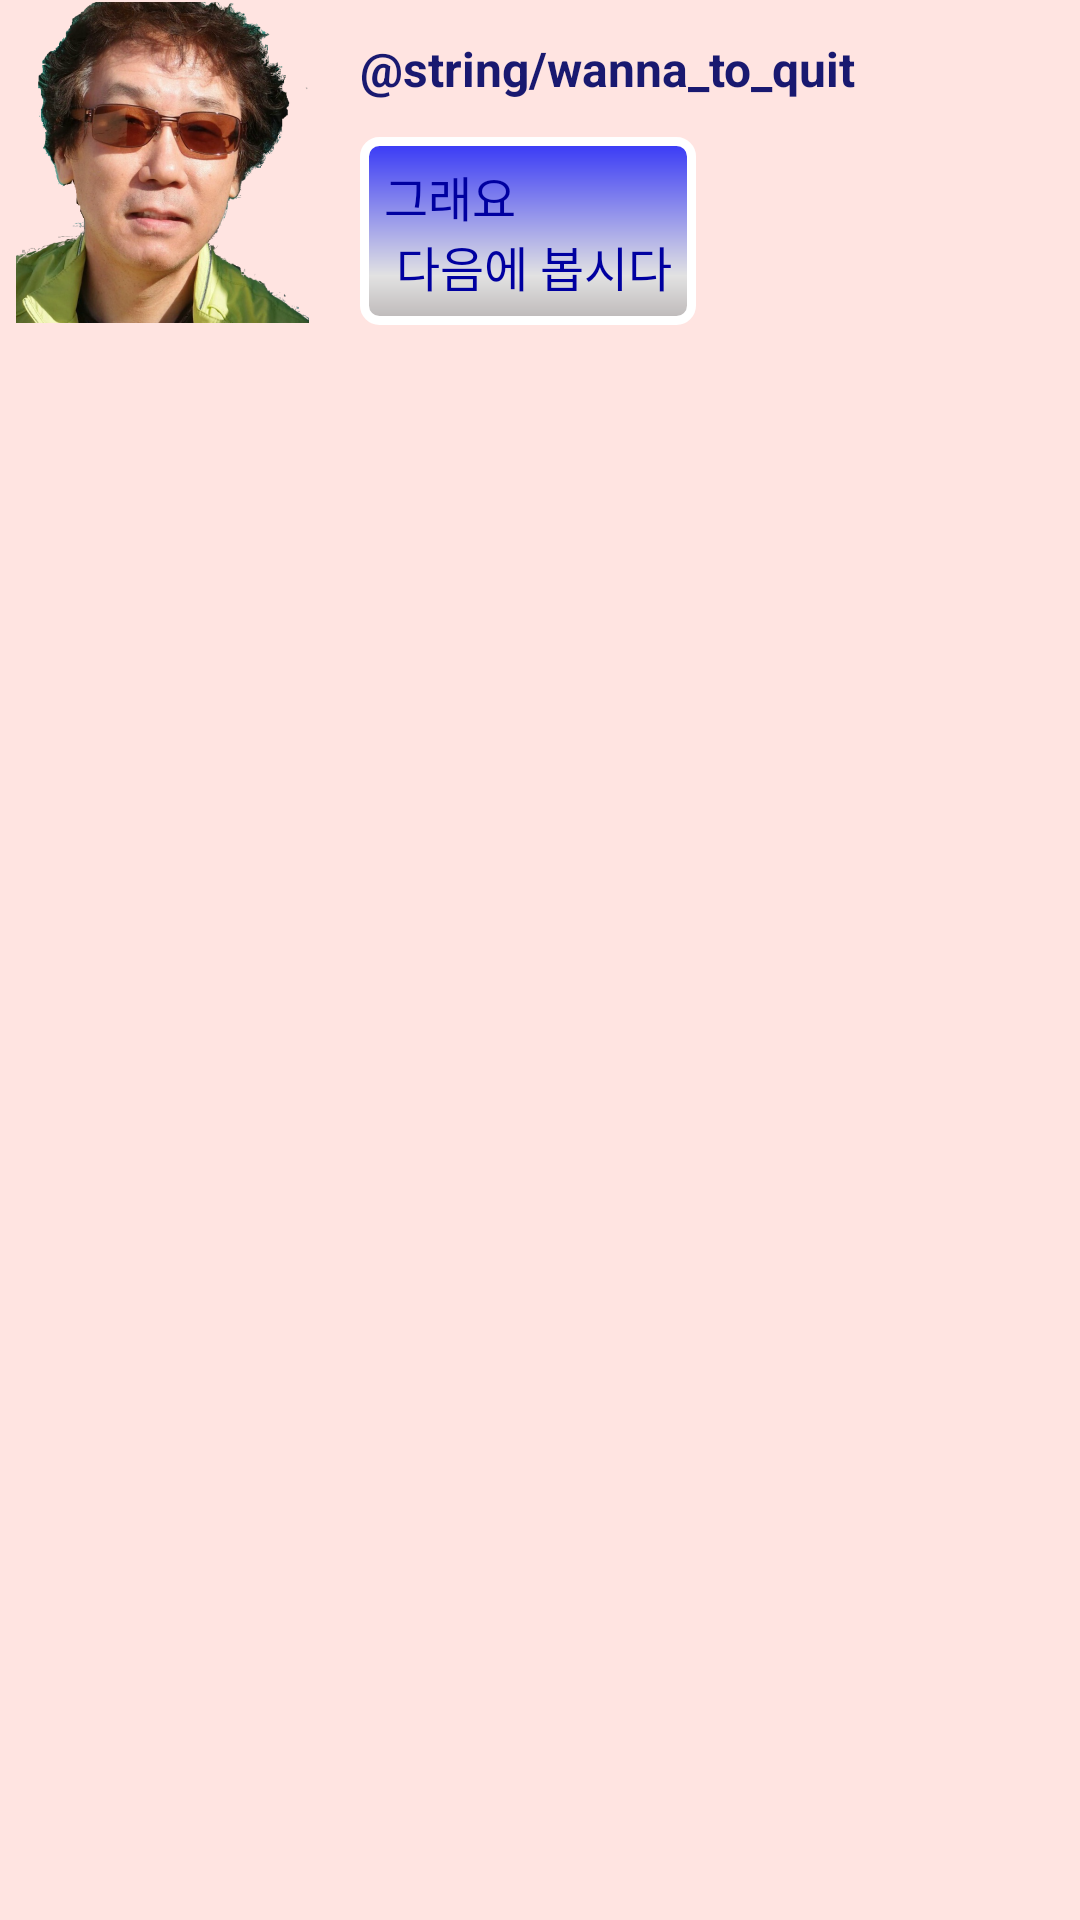

Write the Android layout XML for this screen, with the resource values it uses.
<!-- AndroidManifest.xml: application theme Theme.AppCompat.Light -->
<!-- res/layout/dialog_quit.xml -->
<?xml version="1.0" encoding="utf-8"?>
<android.support.constraint.ConstraintLayout xmlns:android="http://schemas.android.com/apk/res/android"
    xmlns:tools="http://schemas.android.com/tools"
    android:layout_width="match_parent"
    android:layout_height="match_parent"
    android:background="@color/MistyRose"
    xmlns:app="http://schemas.android.com/apk/res-auto">

    <ImageView
        android:id="@+id/myFace"
        android:layout_width="wrap_content"
        android:layout_height="wrap_content"
        android:layout_marginStart="0dp"
        android:layout_marginEnd="0dp"
        android:contentDescription="@string/riopapa_face"
        android:src="@mipmap/icon_riopapa_face"
        app:layout_constraintTop_toTopOf="parent"
        app:layout_constraintStart_toStartOf="parent"
        app:layout_constraintRight_toLeftOf="@id/wannaQuit"
        tools:layout_editor_absoluteY="16dp" />

    <TextView
        android:id="@+id/wannaQuit"
        android:layout_width="wrap_content"
        android:layout_height="wrap_content"
        android:layout_marginStart="12dp"
        android:layout_marginTop="12sp"
        android:textSize="16sp"
        android:textColor="@color/MidnightBlue"
        android:text="@string/wanna_to_quit"
        android:textStyle="bold"
        app:layout_constraintTop_toTopOf="parent"
        app:layout_constraintLeft_toRightOf="@id/myFace" />

    <TextView
        android:layout_width="wrap_content"
        android:layout_height="wrap_content"
        android:layout_marginStart="12dp"
        android:layout_marginTop="12sp"
        android:textSize="16sp"
        android:background="@drawable/exit_button"
        android:textColor="@color/EarthBlue"
        android:padding="8sp"
        android:text="@string/sure_to_quit"
        android:onClick="finish_bye"
        app:layout_constraintTop_toBottomOf="@id/wannaQuit"
        app:layout_constraintLeft_toRightOf="@id/myFace" />

</android.support.constraint.ConstraintLayout>
<!-- resources referenced by this layout -->
<resources>
  <color name="EarthBlue">#0000A0</color>
  <color name="MidnightBlue">#191970</color>
  <color name="MistyRose">#FFE4E1</color>
      // Gray colors
  <!-- drawable exit_button (drawable) -->
  <?xml version="1.0" encoding="utf-8"?>
  <shape xmlns:android="http://schemas.android.com/apk/res/android" android:shape="rectangle" >
      <corners android:radius="5dip" />
      
  
      <gradient
          android:startColor="#3637F6"
          android:centerColor="#E2E2E2"
          android:centerY="0.75"
          android:endColor="#bcb7b7"
          android:angle="270"
          />
  
      <stroke android:width="3dp" android:color="#fff"/>
  </shape>
  <!-- mipmap icon_riopapa_face: png bitmap (mipmap-hdpi, 55134 bytes) -->
  <string name="riopapa_face">riopapa face</string>
  <string name="sure_to_quit">그래요\n 다음에 봅시다</string>
</resources>
